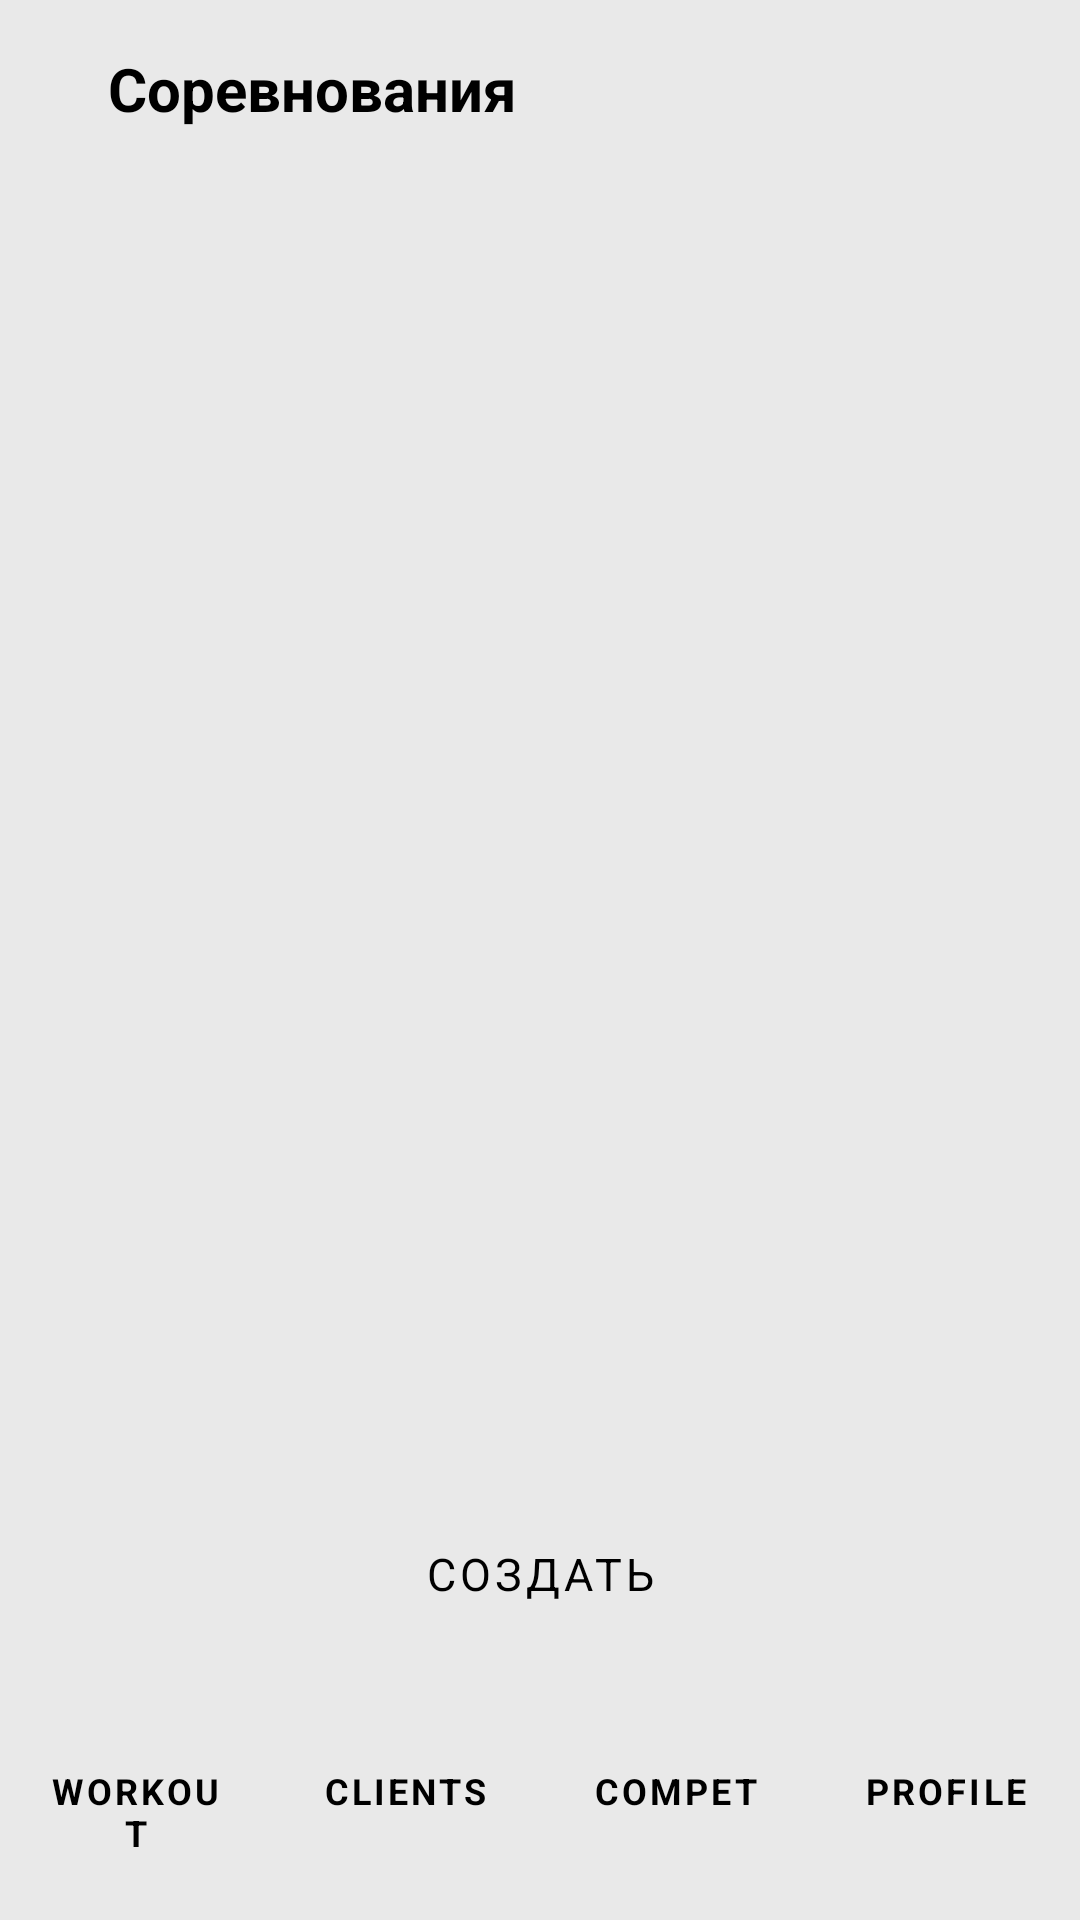

This screen was rendered from an Android layout file. Write that file and the resources it references.
<!-- AndroidManifest.xml: application theme Theme.MyApplication -->
<!-- res/layout/activity_competitions.xml -->
<?xml version="1.0" encoding="utf-8"?>
<androidx.constraintlayout.widget.ConstraintLayout xmlns:android="http://schemas.android.com/apk/res/android"
    xmlns:app="http://schemas.android.com/apk/res-auto"
    xmlns:tools="http://schemas.android.com/tools"
    android:id="@+id/main"
    android:layout_width="match_parent"
    android:layout_height="match_parent"
    android:background="@color/MainPage"
    tools:context=".Competitions">

    <LinearLayout
        android:id="@+id/linearLayout6"
        android:layout_width="match_parent"
        android:layout_height="86dp"
        android:orientation="horizontal"
        app:layout_constraintBottom_toBottomOf="parent"
        app:layout_constraintEnd_toEndOf="parent"
        app:layout_constraintHorizontal_bias="0.0"
        app:layout_constraintStart_toStartOf="parent">

        <Button
            android:id="@+id/button6"
            style="@style/MenuButtons"
            android:layout_weight="1"
            android:onClick="WorkoutBtnClick"
            android:text="@string/WORKOUT" />

        <Button
            android:id="@+id/button5"
            style="@style/MenuButtons"
            android:layout_weight="1"
            android:onClick="ClientsBtnClick"
            android:text="@string/CLIENT" />

        <Button
            android:id="@+id/button4"
            style="@style/MenuButtons"
            android:layout_weight="1"
            android:onClick="CompetBtnClick"
            android:text="@string/COMPETITION" />

        <Button
            android:id="@+id/button3"
            style="@style/MenuButtons"
            android:layout_weight="1"
            android:onClick="ProfileBtnClick"
            android:text="@string/PROFILE" />

    </LinearLayout>

    <Button
        android:id="@+id/button7"
        style="@style/GreenButtonStyle"
        android:onClick="CreateCompetition"
        android:text="@string/Create"
        app:layout_constraintBottom_toTopOf="@+id/linearLayout6"
        app:layout_constraintEnd_toEndOf="parent"
        app:layout_constraintStart_toStartOf="parent" />

    <TextView
        android:id="@+id/textView3"
        style="@style/Headliners"
        android:layout_width="wrap_content"
        android:layout_height="wrap_content"
        android:layout_marginStart="36dp"
        android:layout_marginTop="16dp"
        android:text="@string/Competitions"
        app:layout_constraintStart_toStartOf="parent"
        app:layout_constraintTop_toTopOf="parent" />

    <androidx.recyclerview.widget.RecyclerView
        android:id="@+id/ClompetitionsList"
        android:layout_width="409dp"
        android:layout_height="500dp"
        android:layout_marginBottom="10dp"
        app:layout_constraintBottom_toTopOf="@+id/button7"
        app:layout_constraintEnd_toEndOf="parent"
        app:layout_constraintStart_toStartOf="parent"
        tools:listitem="@layout/list_competitions" />

</androidx.constraintlayout.widget.ConstraintLayout>
<!-- res/layout/list_competitions.xml (included above) -->
<?xml version="1.0" encoding="utf-8"?>
<androidx.constraintlayout.widget.ConstraintLayout xmlns:android="http://schemas.android.com/apk/res/android"
    xmlns:app="http://schemas.android.com/apk/res-auto"
    xmlns:tools="http://schemas.android.com/tools"
    android:layout_width="match_parent"
    android:layout_height="120dp"
    android:layout_marginEnd="15dp"
    android:padding="20dp">

    <TextView
        android:id="@+id/CompetitionsName"
        android:layout_width="wrap_content"
        android:layout_height="wrap_content"
        android:layout_marginStart="20dp"
        android:layout_marginTop="16dp"
        android:textSize="16sp"
        app:layout_constraintStart_toStartOf="parent"
        app:layout_constraintTop_toTopOf="parent" />

    <TextView
        android:id="@+id/DateOfCompetitions"
        android:layout_width="wrap_content"
        android:layout_height="wrap_content"
        android:layout_marginStart="20dp"
        android:layout_marginTop="20dp"
        android:textSize="16sp"
        app:layout_constraintStart_toStartOf="parent"
        app:layout_constraintTop_toBottomOf="@+id/CompetitionsName" />

</androidx.constraintlayout.widget.ConstraintLayout>
<!-- resources referenced by this layout -->
<resources>
  <color name="MainPage">#E9E9E9</color>
  <string name="CLIENT">CLIENTS</string>
  <string name="COMPETITION">COMPET</string>
  <string name="Competitions">Соревнования</string>
  <string name="Create">Создать</string>
  <string name="PROFILE">PROFILE</string>
  <string name="WORKOUT">WORKOUT</string>
  <style name="GreenButtonStyle" parent="Widget.MaterialComponents.Button">
          <item name="android:layout_width">321dp</item>
          <item name="android:layout_height">59dp</item>
          <item name="android:textColor">@color/black</item>
          <item name="android:textSize">15sp</item>textStyle
          <item name="backgroundTint">@color/Green</item>
          <item name="cornerRadius">20dp</item>
          <item name="fontFamily">montserrat_alternates_thin</item>
          <item name="android:outlineProvider">none</item>
      </style>
  <style name="Headliners" parent="Widget.AppCompat.TextView">
          <item name="android:textColor">@color/black</item>
          <item name="android:textSize">20sp</item>
          <item name="android:textStyle">bold</item>
          <item name="fontFamily">montserrat_alternates_thin</item>
      </style>
  <style name="MenuButtons" parent="Widget.MaterialComponents.Button">
          <item name="android:layout_width">99dp</item>
          <item name="android:layout_height">86dp</item>
          <item name="backgroundTint">@color/white</item>
          <item name="android:textColor">@color/black</item>
          <item name="android:textSize">12sp</item>
          <item name="android:textStyle">bold</item>
          <item name="fontFamily">montserrat_alternates_thin</item>
          <item name="android:outlineProvider">none</item>
      </style>
  <style name="Theme.MyApplication" parent="Base.Theme.MyApplication" />
  <color name="black">#FF000000</color>
  <color name="Green">#69D458</color>
  <color name="white">#FFFFFFFF</color>
  <style name="Base.Theme.MyApplication" parent="Theme.Material3.DayNight.NoActionBar">
          
          
      </style>
</resources>
